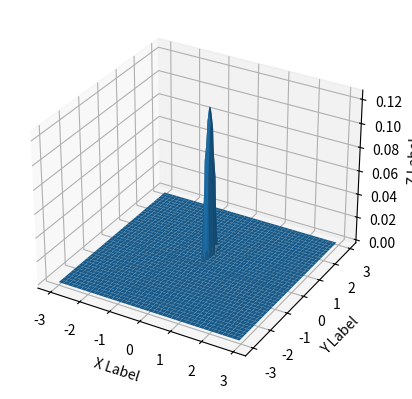

Reproduce this figure in Python.
import numpy as np

from mpl_toolkits.mplot3d import Axes3D
import matplotlib.pyplot as plt
import random
from cmath import sqrt 
#def fun(x, y):
 # return x**2 + y
def fun(x,y):
	return sqrt(y**3*(1-y)**3 - x**2)

fig = plt.figure()
ax = fig.add_subplot(111, projection='3d')
x = y = np.arange(-3.0, 3.0, 0.05)
X, Y = np.meshgrid(x, y)
zs = np.array([fun(x,y) for x,y in zip(np.ravel(X), np.ravel(Y))])
Z = zs.reshape(X.shape)

ax.plot_surface(X, Y, Z)

ax.set_xlabel('X Label')
ax.set_ylabel('Y Label')
ax.set_zlabel('Z Label')

plt.show()
